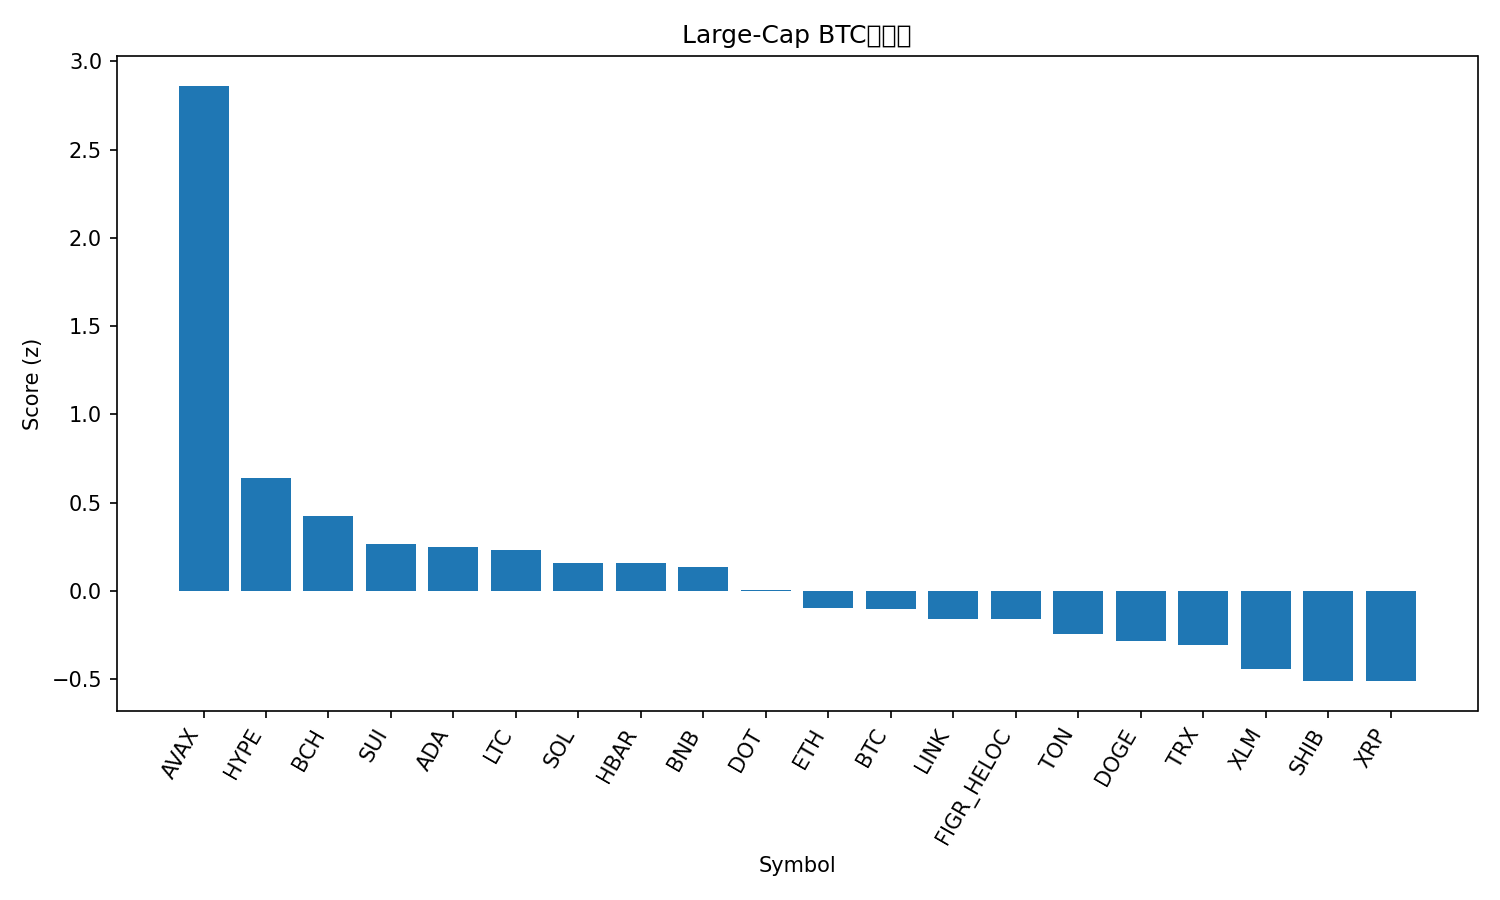

Values plotted in this chart, from the file beside it:
rank, name, symbol, price_btc, price_usd, pct_1h_btc, pct_24h_btc, pct_7d_btc, market_cap_rank, market_cap_usd, volume_usd, score
1, Avalanche, AVAX, 0.0002964, 34.88, 0.8817, 14.34, 16.91, 17, 14739175110, 2264545749, 2.862
2, Hyperliquid, HYPE, 0.0005004, 58.89, 0.3673, 3.132, 2.685, 14, 15936929186, 669771829, 0.6406
3, Bitcoin Cash, BCH, 0.005421, 638, -0.1039, 4.539, 5.329, 22, 12715854344, 1266909399, 0.4221
4, Sui, SUI, 3.354e-05, 3.95, -0.4265, 5.688, 6.188, 18, 14087279532, 2125856280, 0.2678
5, Cardano, ADA, 7.92e-06, 0.9321, -0.06038, 3.312, 2.792, 10, 34047321181, 2458434939, 0.251
6, Litecoin, LTC, 0.001011, 119, 0.1733, 1.784, 0.5837, 26, 9080356422, 682101713, 0.2337
7, Solana, SOL, 0.002113, 248.7, -0.1454, 2.109, 6.769, 6, 134994709121, 10652630143, 0.1595
8, Hedera, HBAR, 2.12e-06, 0.249, -0.09548, 2.821, 2.852, 25, 10545885960, 355729108, 0.1568
9, BNB, BNB, 0.008403, 988.9, -0.1173, 1.681, 7.254, 5, 137611403055, 3001225125, 0.1348
10, Polkadot, DOT, 3.871e-05, 4.56, -0.4801, 4.199, 5.099, 32, 6934392203, 444337842, 0.007041
11, Ethereum, ETH, 0.03912, 4603, -0.06102, 0.3383, 1.143, 2, 554768564719, 33391244163, -0.09561
12, Bitcoin, BTC, 1.0, 117663, 0.0, 0.0, 0.0, 1, 2343222240124, 47340637548, -0.1045
13, Chainlink, LINK, 0.0002082, 24.5, -0.28, 2.345, 0.01294, 13, 16616050398, 1089087591, -0.1589
14, Figure Heloc, FIGR_HELOC, 8.79e-06, 1.034, -0.254, 1.955, 0.749, 20, 12928752898, 55432651, -0.1599
15, Toncoin, TON, 2.698e-05, 3.17, -0.07709, 0.7056, -3.14, 29, 8079836896, 164670411, -0.2446
16, Dogecoin, DOGE, 2.4e-06, 0.2818, -0.6456, 2.119, 8.647, 8, 42518155525, 4907180687, -0.2856
17, TRON, TRX, 2.98e-06, 0.3513, -0.2775, 1.373, -1.138, 11, 33250454956, 931334679, -0.3032
18, Stellar, XLM, 3.41e-06, 0.401, -0.4205, 1.15, -0.2482, 21, 12774696724, 313833630, -0.4444
19, Shiba Inu, SHIB, 1.14466e-10, 1.347e-05, -0.4183, 0.449, 0.2568, 31, 7932413656, 252991334, -0.5096
20, XRP, XRP, 2.632e-05, 3.1, -0.4315, 0.6302, -0.5484, 3, 185073862238, 6943316468, -0.5105
21, Cronos, CRO, 2.03e-06, 0.2389, -2.013, 0.4246, -10.46, 28, 8340285207, 65106887, -2.377
